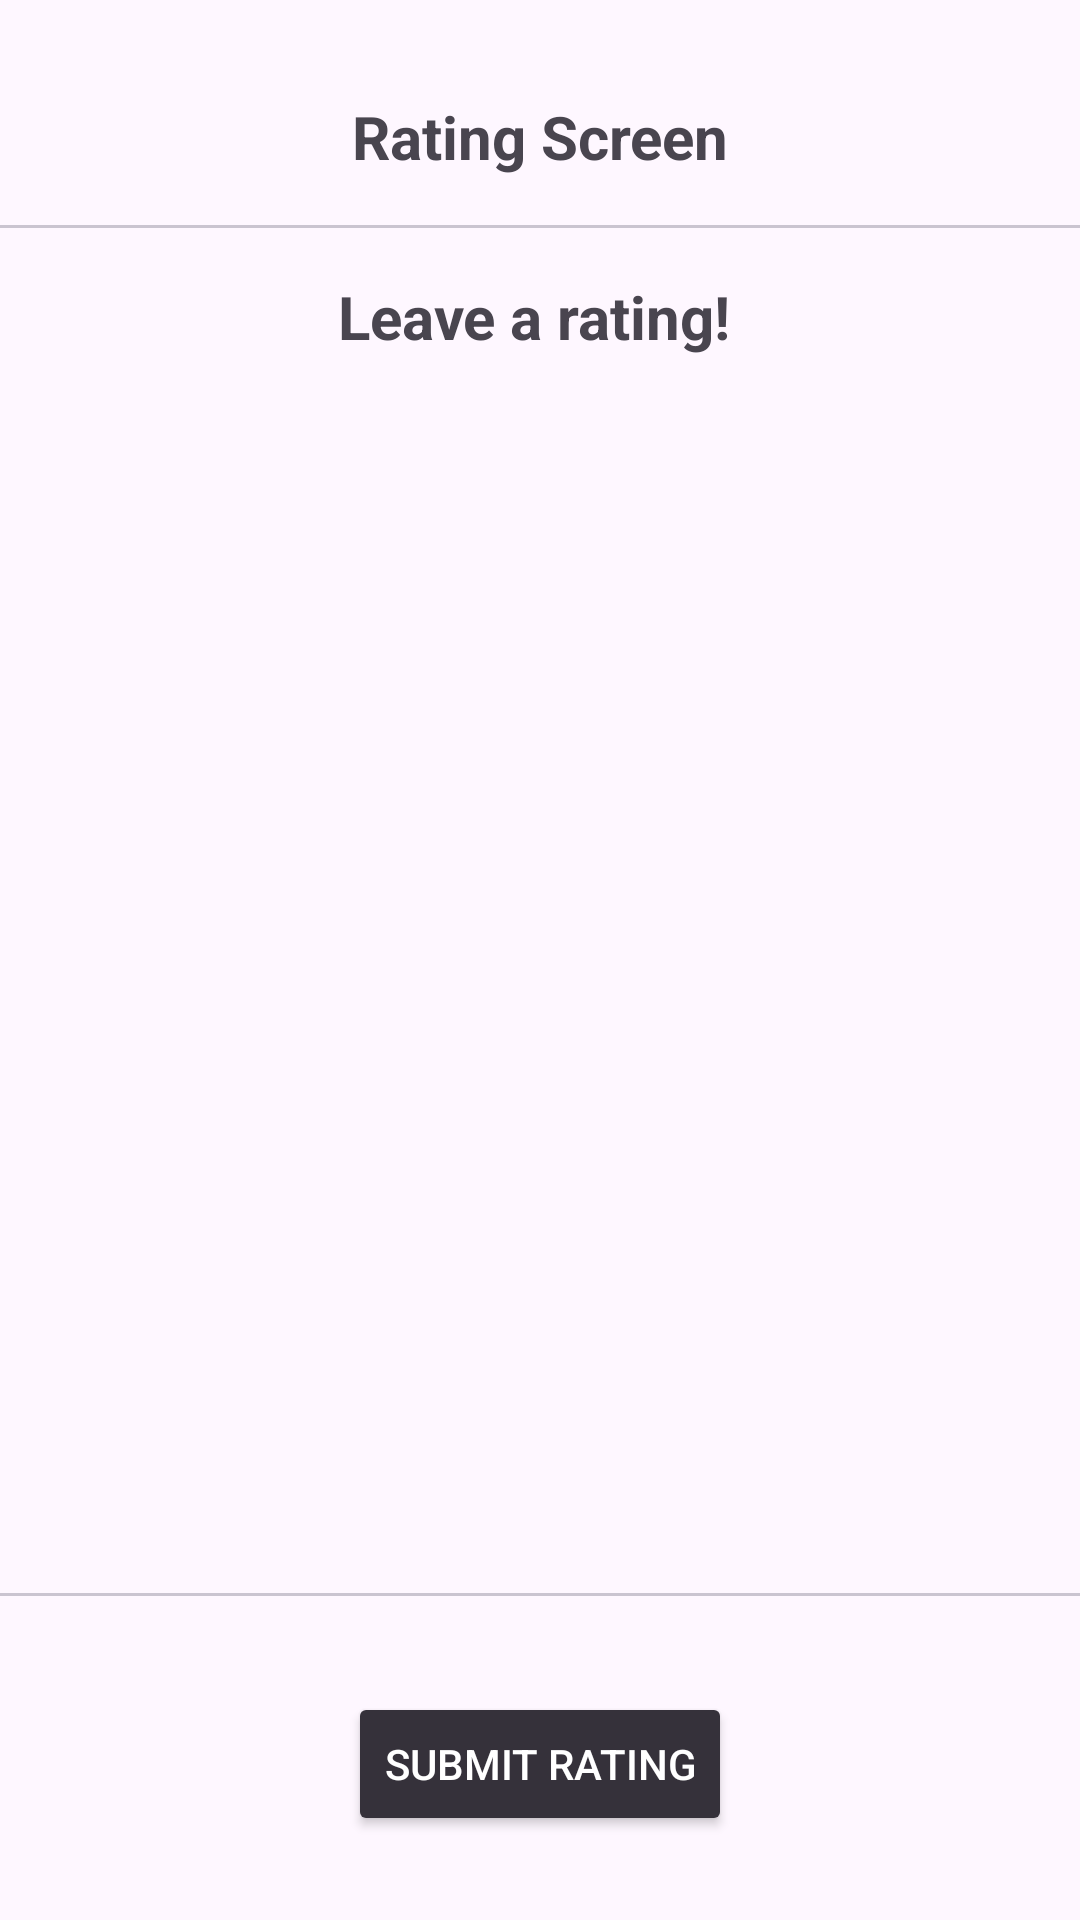

The Android layout XML behind this screen, and the referenced resources:
<!-- AndroidManifest.xml: application theme Theme.Texnolgia_logismikou -->
<!-- res/layout/rating_screen.xml -->
<?xml version="1.0" encoding="utf-8"?>
<androidx.constraintlayout.widget.ConstraintLayout xmlns:android="http://schemas.android.com/apk/res/android"
    xmlns:app="http://schemas.android.com/apk/res-auto"
    xmlns:tools="http://schemas.android.com/tools"
    android:layout_width="match_parent"
    android:layout_height="match_parent">

    <androidx.recyclerview.widget.RecyclerView
        android:id="@+id/list"
        android:layout_width="match_parent"
        android:layout_height="wrap_content"
        app:layout_constraintTop_toBottomOf="@+id/materialDividerTop"
        tools:layout_editor_absoluteX="0dp" />

    <TextView
        android:id="@+id/title"
        android:layout_width="wrap_content"
        android:layout_height="wrap_content"
        android:layout_marginTop="32dp"
        android:text="Rating Screen"
        android:textSize="20sp"
        android:textStyle="bold"
        app:layout_constraintEnd_toEndOf="parent"
        app:layout_constraintStart_toStartOf="parent"
        app:layout_constraintTop_toTopOf="parent" />

    <TextView
        android:id="@+id/ratingText"
        android:layout_width="wrap_content"
        android:layout_height="wrap_content"
        android:layout_marginTop="16dp"
        android:text="Leave a rating!"
        android:textSize="20sp"
        android:textStyle="bold"
        app:layout_constraintEnd_toEndOf="parent"
        app:layout_constraintHorizontal_bias="0.492"
        app:layout_constraintStart_toStartOf="parent"
        app:layout_constraintTop_toBottomOf="@+id/list" />

    <com.google.android.material.divider.MaterialDivider
        android:id="@+id/materialDividerTop"
        android:layout_width="match_parent"
        android:layout_height="wrap_content"
        android:layout_marginTop="16dp"
        app:layout_constraintTop_toBottomOf="@id/title" />


    <FrameLayout
        android:id="@+id/fragmentContainer"
        android:layout_width="match_parent"
        android:layout_height="0dp"
        android:layout_marginTop="8dp"
        app:layout_constraintBottom_toTopOf="@+id/materialDivider2"
        app:layout_constraintEnd_toEndOf="parent"
        app:layout_constraintHorizontal_bias="0.49"
        app:layout_constraintStart_toStartOf="parent"
        app:layout_constraintTop_toBottomOf="@+id/ratingText">

    </FrameLayout>

    <com.google.android.material.divider.MaterialDivider
        android:id="@+id/materialDivider2"
        android:layout_width="match_parent"
        android:layout_height="wrap_content"
        android:layout_marginTop="8dp"
        app:layout_constraintBottom_toTopOf="@+id/submitBtn"
        app:layout_constraintTop_toBottomOf="@id/fragmentContainer" />

    <Button
        android:id="@+id/submitBtn"
        android:layout_width="wrap_content"
        android:layout_height="wrap_content"
        android:layout_marginTop="32dp"
        android:layout_marginBottom="28dp"
        android:backgroundTint="@color/generic_btn"
        android:onClick="submit"
        android:text="Submit Rating"
        android:textColor="@color/white"
        app:layout_constraintBottom_toBottomOf="parent"
        app:layout_constraintEnd_toEndOf="parent"
        app:layout_constraintStart_toStartOf="parent"
        app:layout_constraintTop_toBottomOf="@+id/materialDivider2" />

</androidx.constraintlayout.widget.ConstraintLayout>
<!-- resources referenced by this layout -->
<resources>
  <color name="white">#FFFFFFFF</color>
  <style name="Theme.Texnolgia_logismikou" parent="Base.Theme.Texnolgia_logismikou" />
  <style name="Base.Theme.Texnolgia_logismikou" parent="Theme.Material3.DayNight.NoActionBar">
          
          
      </style>
</resources>
